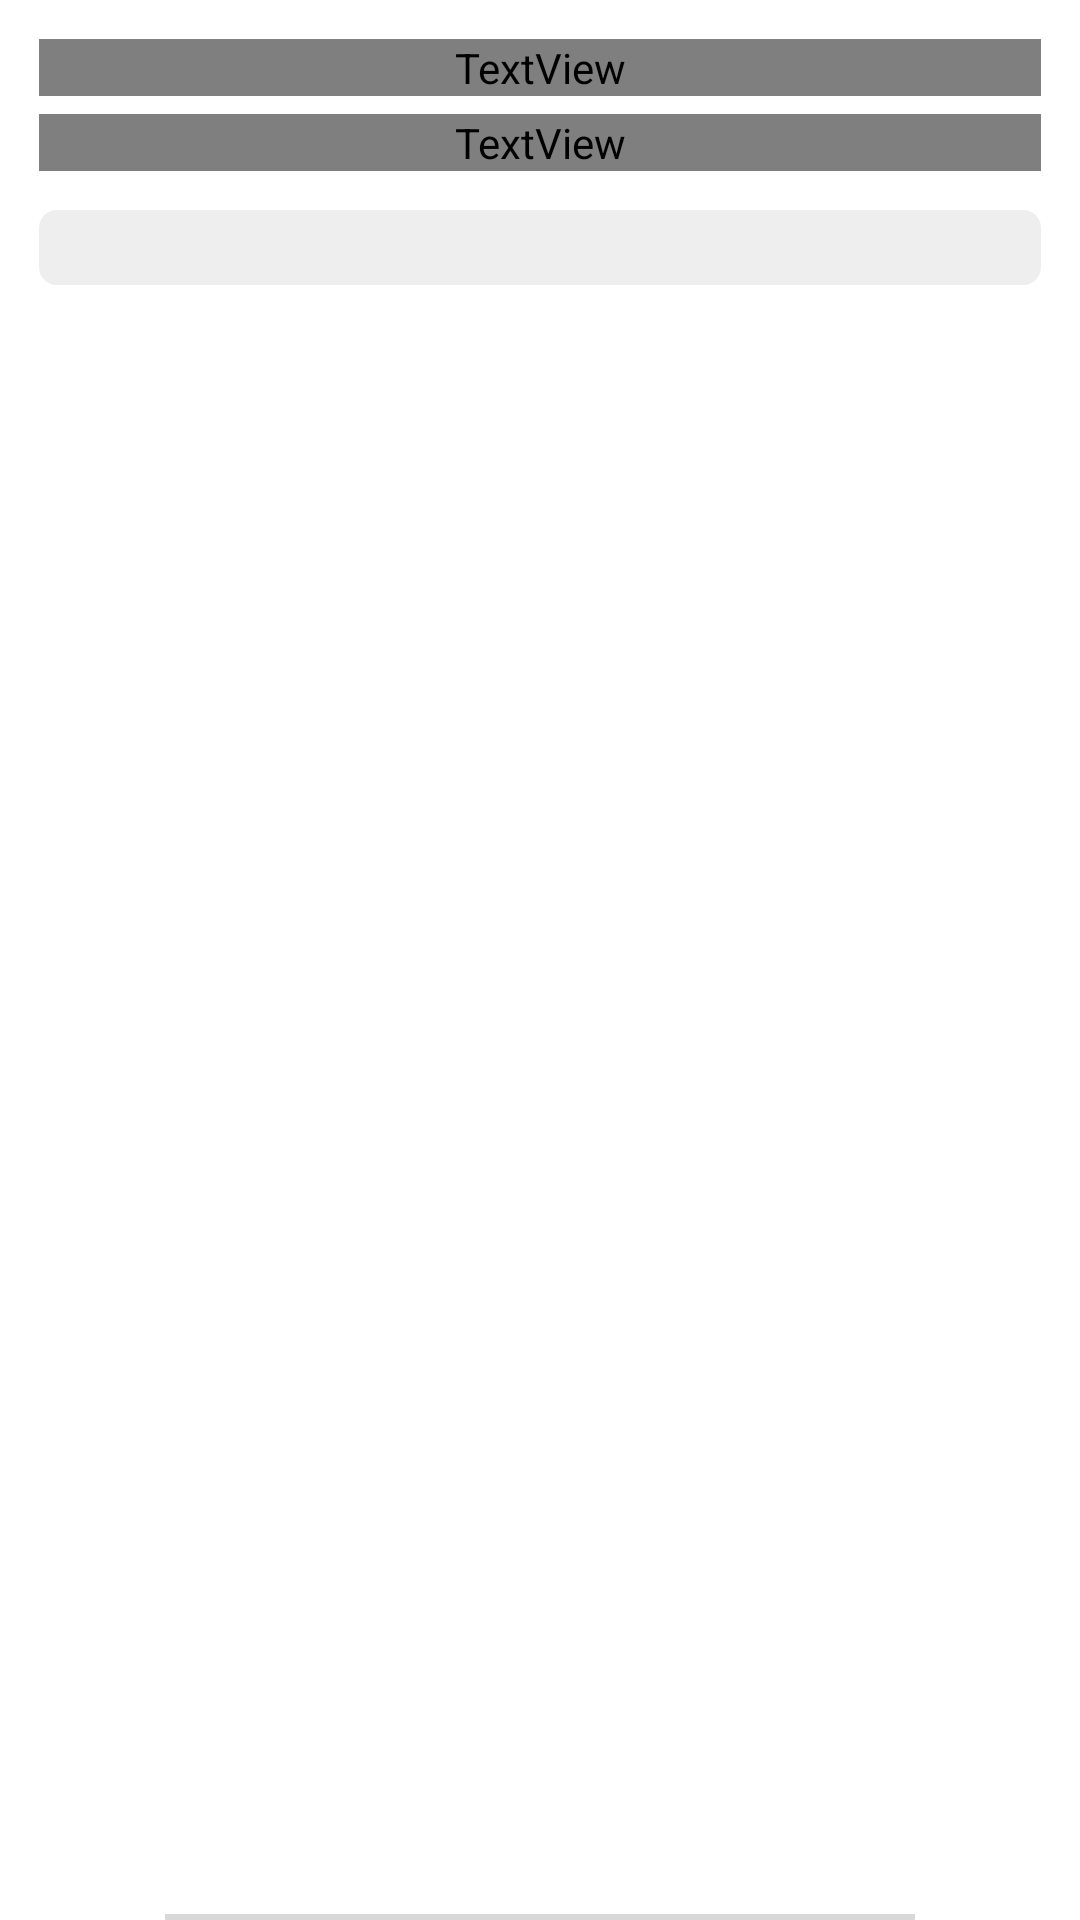

Here is an Android app screen rendered from its layout file. Give the layout XML and the strings, colors and styles it references.
<!-- AndroidManifest.xml: fallback theme Theme.MaterialComponents.DayNight.NoActionBar -->
<!-- res/layout/sync_file_item.xml -->
<?xml version="1.0" encoding="utf-8"?>
<RelativeLayout
        xmlns:android="http://schemas.android.com/apk/res/android"
        android:layout_width="match_parent"
        android:layout_height="wrap_content"
        android:layout_margin="8dp"
        xmlns:app="http://schemas.android.com/apk/res-auto"
        xmlns:tools="http://schemas.android.com/tools">

    <LinearLayout
            android:layout_width="match_parent"
            android:layout_height="wrap_content"
            android:orientation="horizontal"
            android:weightSum="10"
    android:layout_marginBottom="6dp">

        <LinearLayout
                android:layout_width="0dp"
                android:layout_weight="10"
                android:layout_height="wrap_content"
                android:orientation="vertical"
                android:layout_margin="10dp">

            <TextView
                    android:layout_width="match_parent"
                    android:layout_height="wrap_content"
                    tools:text="index.html"
                    android:textStyle="bold"
                    android:textSize="17sp"
                    android:textColor="?attr/textColor"
                    android:layout_margin="3dp"
                    android:id="@+id/fileName"/>

            <TextView
                    android:layout_width="match_parent"
                    android:layout_height="wrap_content"
                    tools:text="hq/uba2/LD_PQ_568/App/Application/index.html"
                    android:textStyle="normal"
                    android:textSize="14sp"
                    android:textColor="?attr/textColor"
                    android:layout_margin="3dp"
                    android:id="@+id/filePath"/>

            <RelativeLayout
                    android:layout_width="match_parent"
                    android:layout_height="25dp"
                    android:layout_marginTop="10dp"
                    android:layout_marginStart="3dp"
                    android:layout_marginEnd="3dp">

                <ProgressBar
                        android:id="@+id/fileDownloadProgress"
                        android:layout_width="match_parent"
                        android:layout_height="25dp"
                        android:layout_centerInParent="true"
                        android:max="100"
                        android:progressDrawable="@drawable/progress_drawable"
                        style="@style/Widget.AppCompat.ProgressBar.Horizontal"/>

                <TextView
                        android:layout_width="wrap_content"
                        android:layout_height="wrap_content"
                        tools:text="78%"
                        android:textColor="@color/white"
                        android:textSize="12sp"
                        android:textStyle="bold"
                        android:layout_centerInParent="true"
                        android:id="@+id/fileProgressText"/>

            </RelativeLayout>

        </LinearLayout>

    </LinearLayout>

    <View android:layout_width="250dp" android:layout_height="2dp"
          android:layout_alignParentBottom="true"
          android:background="@color/fadeGrey"
          android:layout_centerHorizontal="true"/>

</RelativeLayout>
<!-- resources referenced by this layout -->
<resources>
  <color name="fadeGrey">#EED6D6D6</color>
  <color name="white">#FFFFFF</color>
  <!-- drawable progress_drawable (drawable) -->
  <?xml version="1.0" encoding="utf-8"?>
  <layer-list xmlns:android="http://schemas.android.com/apk/res/android">
  
      
      <item android:id="@android:id/background">
          <shape android:shape="rectangle">
  
              <corners android:radius="6dp"/>
              <solid android:color="@color/offWhite"/>
          </shape>
      </item>
  
      
      <item android:id="@android:id/progress">
          <clip>
              <shape android:shape="rectangle">
                  <solid android:color="?attr/buttonColor"/>
                  <corners android:radius="6dp" />
  
              </shape>
          </clip>
      </item>
  </layer-list>
  <color name="offWhite">#EEEEEE</color>
</resources>
